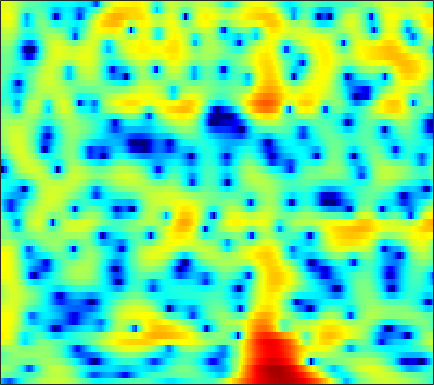

The file beside this chart, header and first rows:
-8.3892, -9.8559, -11.899, -13.423, -13.558, -12.286, -10.333, -8.8817, -7.1314, -5.6198, -4.3158, -3.4607, -2.4402, -1.5353, -0.91836, -0.18029, 0.47766, 0.90873, 1.4115, 1.8345, 2.1943, 2.4212, 2.668, 2.8492
-0.04673, -0.4302, -0.9187, -1.378, -1.7, -2.096, -2.453, -2.695, -2.976, -3.198, -3.331, -3.355, -3.253, -2.982, -2.667, -2.125, -1.484, -0.9694, -0.2822, 0.375, 0.9695, 1.363, 1.805, 2.148
1.322, 1.198, 0.9547, 0.6099, 0.273, -0.3054, -1.052, -1.76, -2.94, -4.506, -6.611, -8.675, -12.16, -14.37, -12.5, -8.662, -5.581, -3.784, -1.895, -0.4343, 0.6917, 1.358, 2.04, 2.522
-1.449, -0.9977, -0.5393, -0.2282, -0.08437, 0.005696, -0.007381, -0.07425, -0.2204, -0.4192, -0.6212, -0.7499, -0.8535, -0.8433, -0.7546, -0.5347, -0.2227, 0.0419, 0.4032, 0.738, 1.013, 1.163, 1.276, 1.276
-2.525, -1.817, -1.043, -0.4352, -0.08613, 0.2593, 0.491, 0.6066, 0.7055, 0.757, 0.7802, 0.7943, 0.8114, 0.8405, 0.872, 0.921, 0.9737, 1.005, 1.021, 0.9983, 0.9179, 0.8126, 0.594, 0.2691
-0.4417, 0.1357, 0.6945, 1.044, 1.172, 1.19, 1.062, 0.8934, 0.6245, 0.3487, 0.1176, 3.6714e-05, -0.06139, -0.01363, 0.08396, 0.2501, 0.4343, 0.5581, 0.6755, 0.7256, 0.6788, 0.5794, 0.3564, 0.01963
4.143, 4.199, 4.088, 3.742, 3.316, 2.501, 1.354, 0.2456, -1.61, -3.892, -6.251, -7.389, -6.949, -5.216, -3.87, -2.412, -1.355, -0.7892, -0.3166, -0.09112, -0.07536, -0.1727, -0.4056, -0.7343
6.248, 6.092, 5.717, 5.119, 4.508, 3.467, 2.116, 0.8768, -1.091, -3.308, -5.374, -6.302, -6.217, -5.218, -4.364, -3.449, -2.869, -2.662, -2.674, -2.999, -3.631, -4.287, -5.369, -6.583
5.713, 5.705, 5.529, 5.151, 4.733, 4.006, 3.109, 2.345, 1.243, 0.1043, -1.001, -1.75, -2.622, -3.325, -3.744, -4.207, -4.623, -4.974, -5.568, -6.388, -7.553, -8.762, -10.99, -14.29
5.227, 5.494, 5.628, 5.508, 5.241, 4.664, 3.845, 3.069, 1.812, 0.2838, -1.511, -3.033, -5.242, -7.451, -8.751, -9.423, -9.006, -8.45, -7.836, -7.554, -7.647, -7.955, -8.579, -9.39
4.752, 5.141, 5.414, 5.429, 5.269, 4.827, 4.11, 3.382, 2.139, 0.5442, -1.479, -3.344, -6.386, -10.03, -12.36, -12.45, -10.33, -8.899, -7.546, -6.81, -6.516, -6.525, -6.742, -7.15
3.679, 4.035, 4.347, 4.465, 4.428, 4.212, 3.798, 3.361, 2.623, 1.709, 0.659, -0.1853, -1.3, -2.327, -2.989, -3.679, -4.163, -4.449, -4.797, -5.188, -5.678, -6.12, -6.804, -7.59
2.321, 2.785, 3.28, 3.616, 3.758, 3.799, 3.669, 3.469, 3.076, 2.565, 1.955, 1.447, 0.7316, -0.00951, -0.573, -1.323, -2.081, -2.671, -3.513, -4.437, -5.481, -6.381, -7.783, -9.434
0.8229, 1.665, 2.554, 3.192, 3.507, 3.727, 3.747, 3.642, 3.362, 2.945, 2.42, 1.968, 1.296, 0.5867, 0.03711, -0.7129, -1.498, -2.104, -2.966, -3.907, -4.992, -5.925, -7.403, -9.261
0.7568, 1.796, 2.812, 3.473, 3.77, 3.929, 3.847, 3.643, 3.196, 2.581, 1.827, 1.196, 0.3128, -0.578, -1.218, -1.998, -2.668, -3.093, -3.593, -4.065, -4.537, -4.906, -5.438, -6.03
2.996, 3.557, 4.095, 4.369, 4.407, 4.24, 3.808, 3.317, 2.435, 1.294, -0.09891, -1.295, -3.043, -4.854, -6.081, -7.246, -7.64, -7.518, -7.047, -6.481, -5.936, -5.573, -5.137, -4.726
4.841, 5.024, 5.111, 5, 4.771, 4.251, 3.472, 2.704, 1.415, -0.2217, -2.294, -4.207, -7.431, -11.96, -17.24, -45.65, -19.75, -15.51, -12.53, -10.7, -9.37, -8.513, -7.408, -6.25
5.615, 5.633, 5.494, 5.171, 4.787, 4.077, 3.142, 2.283, 0.9217, -0.6811, -2.528, -4.073, -6.271, -8.537, -10.11, -11.71, -12.67, -13.13, -13.71, -14.54, -15.32, -15.17, -13.28, -10.54
5.816, 5.797, 5.598, 5.181, 4.725, 3.93, 2.913, 1.998, 0.6011, -0.969, -2.619, -3.871, -5.461, -6.872, -7.767, -8.813, -9.825, -10.65, -12.08, -14.21, -17.04, -18.14, -15.28, -11.14
5.526, 5.562, 5.427, 5.035, 4.587, 3.746, 2.604, 1.54, -0.1812, -2.27, -4.736, -6.779, -9.289, -10.39, -10.1, -9.112, -8.118, -7.555, -7.068, -6.699, -6.31, -5.926, -5.147, -4.22
4.027, 4.24, 4.291, 4.101, 3.776, 3.084, 2.086, 1.125, -0.5022, -2.654, -5.504, -8.252, -12.83, -14.28, -11.59, -8.192, -5.82, -4.551, -3.281, -2.35, -1.626, -1.171, -0.6506, -0.2309
1.079, 1.528, 1.813, 1.833, 1.663, 1.262, 0.6956, 0.1708, -0.6322, -1.514, -2.365, -2.917, -3.434, -3.494, -3.271, -2.678, -1.95, -1.422, -0.7619, -0.219, 0.2093, 0.4785, 0.7365, 0.911
-0.6633, -0.3097, -0.1428, -0.335, -0.6222, -1.105, -1.613, -1.917, -2.141, -2.096, -1.876, -1.616, -1.186, -0.7391, -0.3984, 0.04098, 0.4136, 0.6303, 0.8239, 0.8973, 0.8675, 0.7899, 0.6724, 0.5983
0.2629, 0.06399, -0.5233, -1.522, -2.539, -4.338, -6.395, -7.625, -7.534, -5.639, -3.411, -1.944, -0.3257, 0.8917, 1.598, 2.257, 2.616, 2.704, 2.525, 2.019, 1.168, 0.3132, -0.9622, -2.035
0.7602, 0.139, -0.9747, -2.381, -3.755, -6.163, -9.41, -12.08, -11.77, -7.531, -3.961, -1.868, 0.2809, 1.871, 2.765, 3.577, 3.991, 4.035, 3.695, 2.858, 1.357, -0.3646, -3.914, -10.59
-2.124, -3.017, -4.29, -5.551, -6.338, -6.966, -7.152, -6.879, -5.988, -4.638, -3.065, -1.855, -0.357, 0.9578, 1.765, 2.607, 3.157, 3.355, 3.358, 3.03, 2.41, 1.77, 0.8106, 0.01719
-5.816, -7.395, -10.17, -13.63, -15.84, -15.46, -12.49, -10.4, -8.071, -6.127, -4.377, -3.201, -1.781, -0.5091, 0.33, 1.299, 2.073, 2.527, 2.954, 3.179, 3.232, 3.18, 3.022, 2.791
-6.888, -8.373, -10.83, -13.77, -15.53, -15.34, -13.19, -11.48, -9.568, -7.942, -6.503, -5.453, -4.048, -2.673, -1.667, -0.4135, 0.6881, 1.411, 2.2, 2.809, 3.232, 3.446, 3.6, 3.614
-5.471, -6.209, -7.2, -8.159, -8.733, -9.315, -9.668, -9.885, -10.18, -10.44, -10.37, -9.804, -8.226, -6.137, -4.521, -2.551, -0.8738, 0.1825, 1.332, 2.223, 2.886, 3.248, 3.575, 3.751
-4.268, -4.698, -5.286, -5.865, -6.338, -7.047, -7.96, -8.909, -10.77, -14.04, -21.41, -34.15, -15.19, -9.176, -6.253, -3.434, -1.346, -0.1368, 1.123, 2.046, 2.706, 3.056, 3.36, 3.52
-4.524, -4.742, -4.907, -4.958, -4.986, -5.058, -5.27, -5.533, -6.037, -6.596, -6.832, -6.557, -5.443, -3.805, -2.518, -0.9547, 0.3321, 1.104, 1.89, 2.412, 2.696, 2.779, 2.754, 2.615
-8.24, -8.215, -7.34, -6.016, -4.974, -3.754, -2.762, -2.163, -1.517, -0.9703, -0.4647, -0.05388, 0.535, 1.165, 1.619, 2.163, 2.58, 2.784, 2.883, 2.767, 2.417, 1.994, 1.225, 0.2566
-24, -27.43, -13.81, -8.428, -5.755, -3.172, -1.274, -0.1824, 0.9532, 1.817, 2.451, 2.823, 3.187, 3.416, 3.494, 3.483, 3.326, 3.112, 2.668, 2.032, 1.168, 0.3175, -1.194, -3.349
-10.43, -9.353, -7.302, -4.992, -3.303, -1.369, 0.2338, 1.195, 2.202, 2.911, 3.367, 3.546, 3.588, 3.417, 3.163, 2.667, 2.013, 1.438, 0.5956, -0.2956, -1.207, -1.915, -2.892, -3.965
-5.58, -4.307, -2.691, -1.198, -0.1669, 1.072, 2.095, 2.715, 3.323, 3.675, 3.768, 3.658, 3.277, 2.62, 1.946, 0.8024, -0.6052, -1.806, -3.48, -4.988, -5.985, -6.221, -6.007, -5.448
-2.149, -1.17, 0.03744, 1.136, 1.858, 2.691, 3.328, 3.679, 3.942, 3.968, 3.723, 3.358, 2.604, 1.516, 0.4424, -1.362, -3.714, -5.939, -9.901, -15.98, -24.08, -18.47, -12.7, -9.263
-0.6197, 0.2278, 1.248, 2.131, 2.689, 3.278, 3.691, 3.867, 3.922, 3.745, 3.32, 2.827, 1.911, 0.669, -0.4875, -2.385, -4.688, -6.703, -9.631, -12.48, -14.27, -14.26, -12.97, -10.86
-0.1052, 0.7389, 1.693, 2.458, 2.92, 3.379, 3.667, 3.762, 3.73, 3.498, 3.063, 2.58, 1.718, 0.5875, -0.4476, -2.11, -4.106, -5.837, -8.528, -11.75, -15.7, -18.91, -18.88, -14.27
0.2372, 0.9275, 1.676, 2.252, 2.588, 2.92, 3.115, 3.183, 3.152, 2.99, 2.669, 2.319, 1.685, 0.847, 0.05803, -1.19, -2.711, -4.039, -6.074, -8.466, -11.06, -12.59, -12.65, -10.48
0.3337, 0.6945, 1.09, 1.372, 1.522, 1.652, 1.719, 1.762, 1.791, 1.804, 1.746, 1.655, 1.418, 1.023, 0.6014, -0.109, -0.9905, -1.749, -2.799, -3.825, -4.626, -4.959, -4.954, -4.486
-0.121, -0.003368, 0.08188, 0.03309, -0.1248, -0.4119, -0.6938, -0.8054, -0.6819, -0.2722, 0.3004, 0.722, 1.157, 1.37, 1.367, 1.109, 0.5987, 0.07386, -0.7893, -1.688, -2.484, -2.898, -2.97, -2.507
-1.829, -1.314, -1.069, -1.404, -2.087, -3.675, -5.991, -7.783, -7.772, -4.96, -2.091, -0.4461, 1.153, 2.159, 2.582, 2.716, 2.369, 1.787, 0.5199, -1.423, -4.201, -6.67, -8.043, -5.112
-4.922, -3.551, -2.822, -3.075, -3.808, -5.509, -8.121, -10.19, -10.21, -6.902, -3.654, -1.754, 0.1898, 1.541, 2.2, 2.686, 2.676, 2.322, 1.359, -0.2766, -2.579, -4.499, -5.397, -3.215
-3.726, -3.699, -3.864, -4.357, -4.928, -5.806, -6.559, -6.887, -6.734, -5.893, -4.554, -3.423, -1.931, -0.5993, 0.2142, 1.024, 1.516, 1.681, 1.656, 1.445, 1.159, 1.016, 1.025, 1.35
-2.274, -2.857, -3.794, -4.957, -6.016, -7.765, -9.711, -10.99, -11.58, -10.18, -7.878, -6.088, -3.978, -2.219, -1.104, 0.06922, 0.966, 1.483, 1.987, 2.326, 2.535, 2.648, 2.756, 2.814
-1.283, -1.939, -3.04, -4.482, -5.864, -8.271, -11.84, -15.89, -20.85, -14.64, -9.734, -7.159, -4.575, -2.613, -1.423, -0.1029, 0.9551, 1.605, 2.309, 2.828, 3.198, 3.367, 3.468, 3.399
-0.7527, -1.164, -1.875, -2.775, -3.584, -4.746, -5.895, -6.587, -6.964, -6.56, -5.586, -4.67, -3.405, -2.174, -1.312, -0.2232, 0.7567, 1.411, 2.177, 2.798, 3.264, 3.492, 3.612, 3.518
-0.9495, -0.9594, -1.133, -1.486, -1.844, -2.427, -3.025, -3.425, -3.85, -4.093, -4.095, -3.957, -3.572, -2.979, -2.404, -1.52, -0.548, 0.194, 1.139, 2.002, 2.698, 3.101, 3.438, 3.525
-1.653, -1.238, -0.9831, -1.065, -1.293, -1.835, -2.571, -3.221, -4.194, -5.214, -6.173, -6.754, -7.172, -7.028, -6.518, -5.39, -3.915, -2.714, -1.155, 0.285, 1.51, 2.255, 3.032, 3.513
-1.821, -1.227, -0.8615, -0.9198, -1.228, -1.974, -3.14, -4.308, -6.233, -8.697, -11.71, -14.18, -17.18, -18.12, -16.87, -13.62, -9.962, -7.397, -4.413, -1.979, -0.01046, 1.17, 2.397, 3.278
-0.6944, -0.2714, -0.0423, -0.1911, -0.5869, -1.492, -2.898, -4.313, -6.825, -10.26, -14.98, -20.16, -30.69, -45.29, -36.97, -21.81, -14.12, -10.07, -6.021, -3.018, -0.721, 0.6526, 2.042, 3.07
0.7296, 1.05, 1.24, 1.095, 0.7591, -0.01811, -1.181, -2.334, -4.219, -6.488, -9.047, -10.98, -13.13, -14.15, -13.59, -11.48, -8.706, -6.585, -4.021, -1.88, -0.113, 0.9432, 2.073, 2.854
1.297, 1.765, 2.11, 2.122, 1.922, 1.381, 0.5588, -0.231, -1.446, -2.746, -3.977, -4.796, -5.538, -5.726, -5.519, -4.845, -3.811, -2.911, -1.693, -0.565, 0.3688, 0.9342, 1.518, 1.876
1.637, 2.372, 2.961, 3.155, 3.052, 2.605, 1.845, 1.116, -0.06628, -1.349, -2.579, -3.305, -3.873, -3.858, -3.549, -2.858, -2.023, -1.417, -0.7227, -0.1647, 0.1586, 0.2792, 0.2278, 0.06507
3.046, 3.832, 4.469, 4.668, 4.542, 4.011, 3.051, 2.036, 0.2732, -2.066, -5.062, -7.434, -9.06, -7.442, -5.546, -3.412, -1.89, -1.108, -0.4616, -0.2621, -0.4492, -0.8765, -1.808, -3.057
4.27, 4.803, 5.209, 5.261, 5.063, 4.48, 3.493, 2.449, 0.6209, -1.865, -5.192, -8.206, -10.5, -8.032, -5.776, -3.493, -2.059, -1.403, -0.9991, -1.154, -1.848, -2.815, -4.756, -8.009
4.095, 4.404, 4.603, 4.548, 4.338, 3.832, 3.088, 2.38, 1.245, -0.007975, -1.233, -1.99, -2.625, -2.789, -2.64, -2.316, -2.034, -1.919, -1.994, -2.334, -3.029, -3.769, -5.057, -6.66
3.844, 4.043, 4.129, 4.008, 3.787, 3.325, 2.71, 2.174, 1.392, 0.5924, -0.1547, -0.6621, -1.209, -1.612, -1.825, -2.063, -2.253, -2.408, -2.66, -2.968, -3.365, -3.702, -4.253, -4.788
